5-way image classification set "Clauliflower-Disease-Classification" from GitHub (sourov526/Clauliflower-Disease-Classification); label vocabulary: cauliflower healthy, cauliflower healthy leaf, cauliflower leaf black rot, cauliflower leaf red spot, cauliflower spot rot.

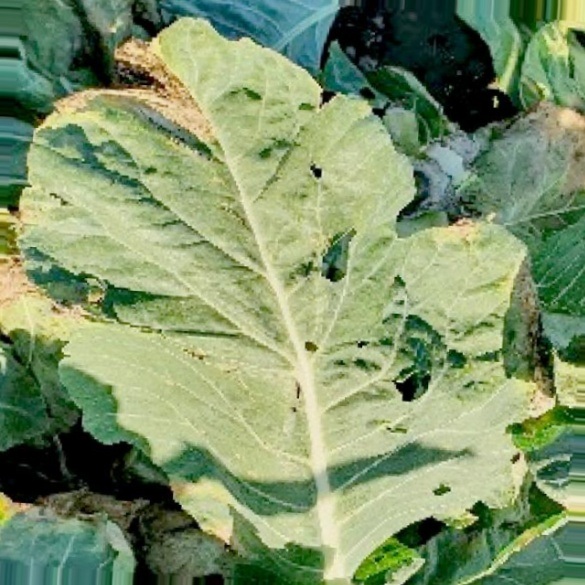
Label: cauliflower leaf black rot

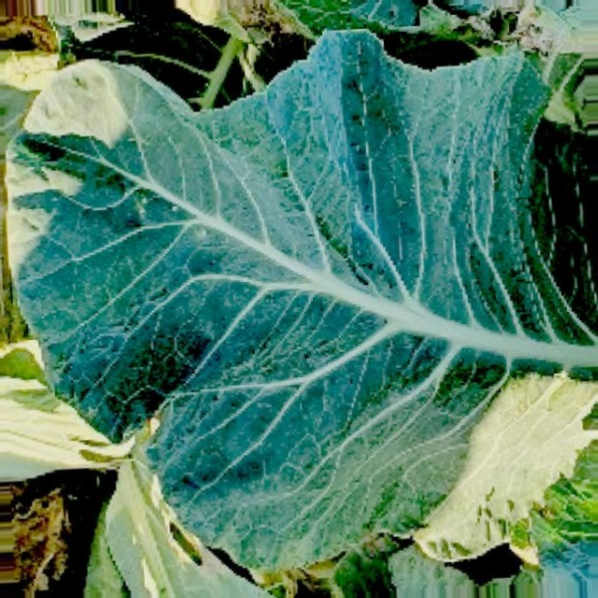
Label: cauliflower healthy leaf

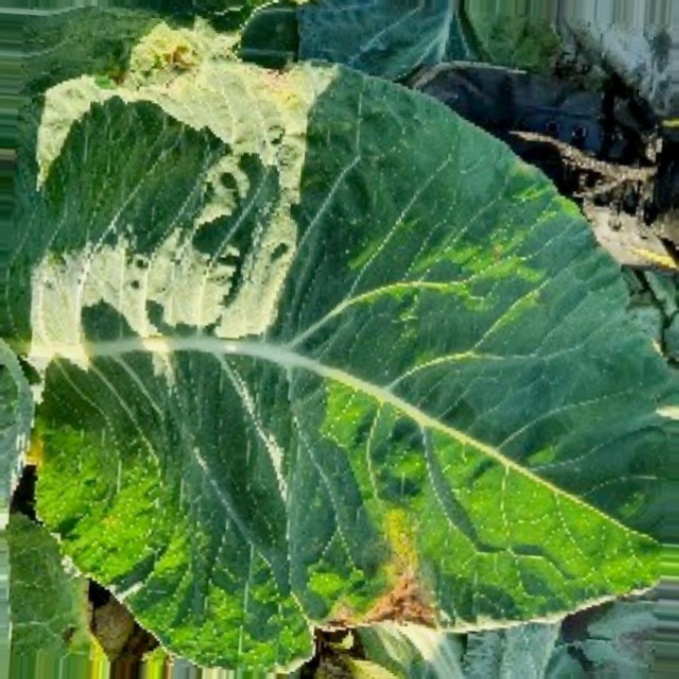
Label: cauliflower leaf black rot

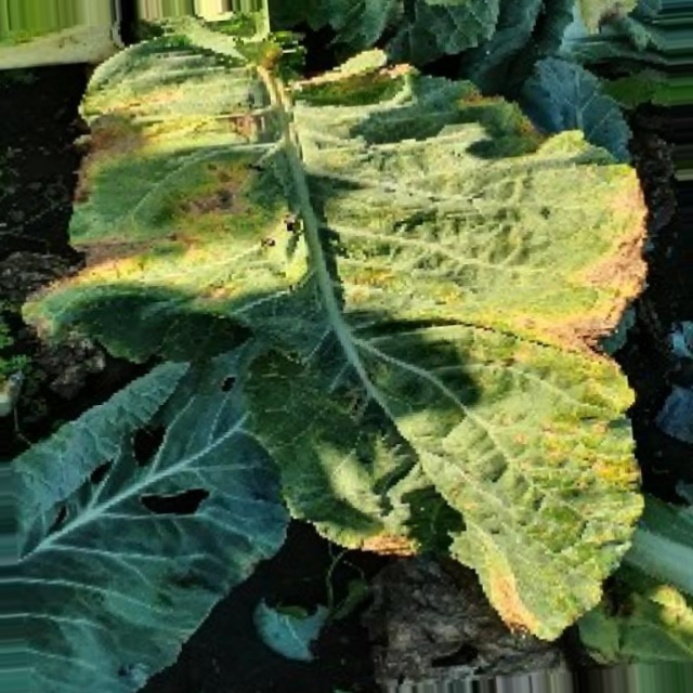
Label: cauliflower leaf red spot

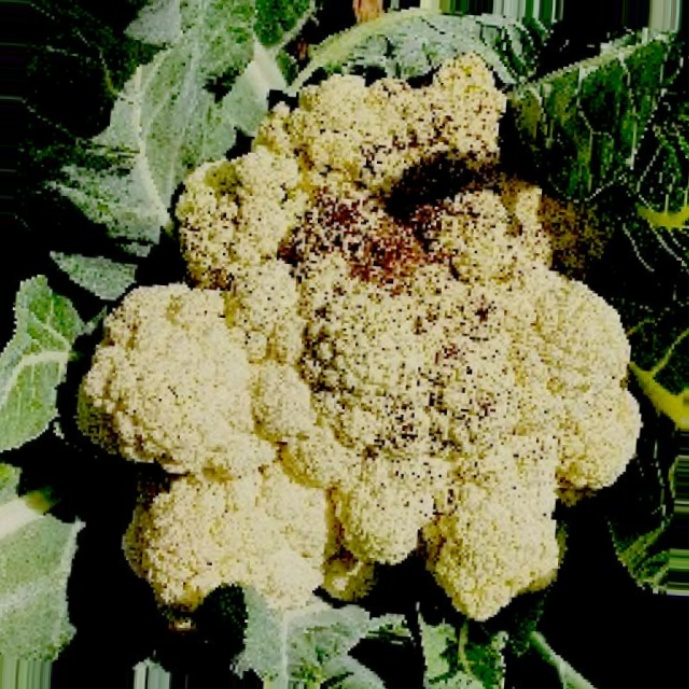
Label: cauliflower spot rot

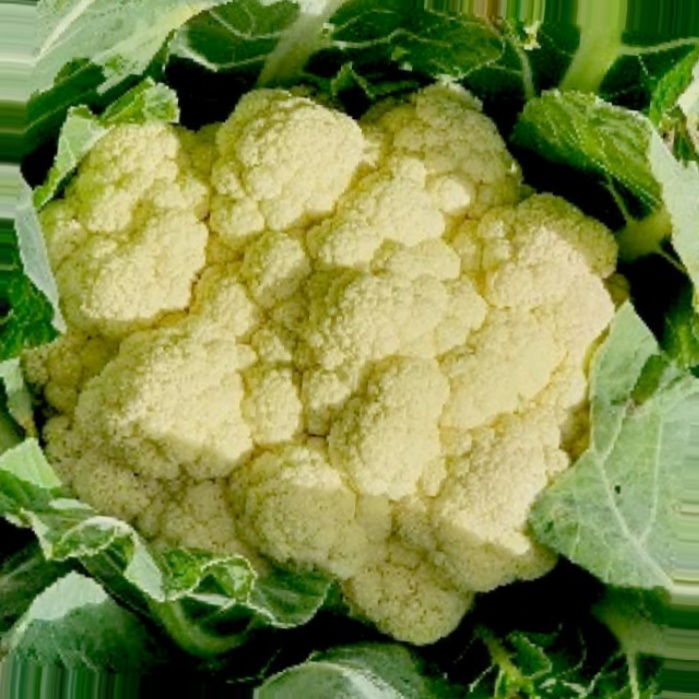
Label: cauliflower healthy
